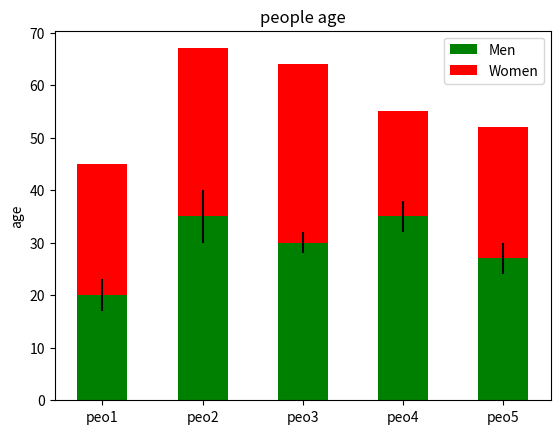

Reproduce this figure in Python.
# coding: utf8

from matplotlib import pyplot as plt
import numpy as np


def bar_demo1():
    """
    堆叠柱状图
    :return:
    """
    y1 = (20, 35, 30, 35, 27)
    y2 = (25, 32, 34, 20, 25)

    p1 = plt.bar(range(5), y1, width=0.5, color="g", yerr=[3, 5, 2, 3, 3])
    p2 = plt.bar(range(5), y2, width=0.5, bottom=y1, color="r")

    plt.ylabel("age")
    plt.title("people age")
    plt.xticks(range(5), ["peo1", "peo2", "peo3", "peo4", "peo5"])

    plt.legend((p1[0], p2[0]), ("Men", "Women"))
    plt.show()


def lines_demo1():
    """
    线图
    :return:
    """
    pass


if __name__ == '__main__':
    bar_demo1()
